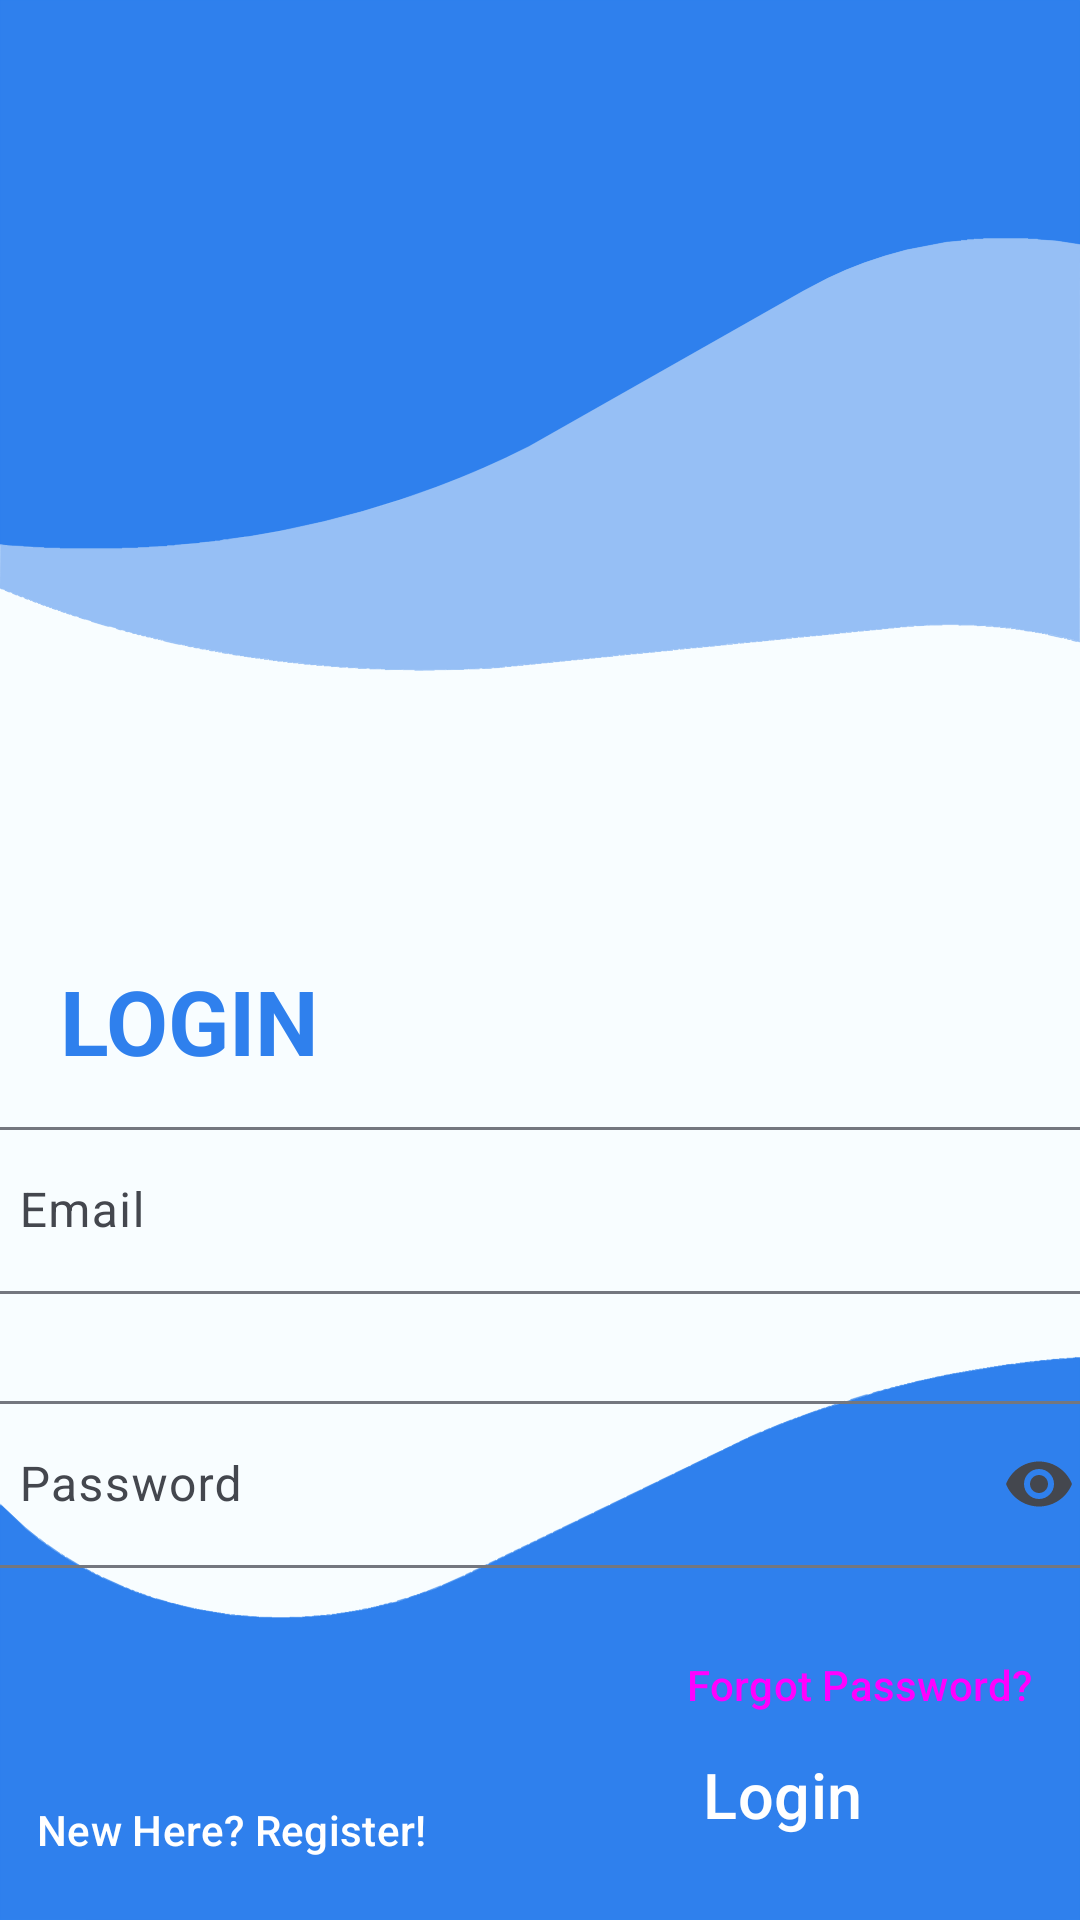

Android layout source for this screen:
<!-- AndroidManifest.xml: application theme Theme.TaskMuse -->
<!-- res/layout/fragment_login.xml -->
<androidx.constraintlayout.widget.ConstraintLayout
    xmlns:android="http://schemas.android.com/apk/res/android"
    xmlns:app="http://schemas.android.com/apk/res-auto"
    xmlns:tools="http://schemas.android.com/tools"
    android:layout_width="match_parent"
    android:layout_height="match_parent"
    android:background="@drawable/background_vector"
    tools:context="com.taskmuse.app.ui.fragment.authentication.Login_Fragment">

    <TextView
        android:id="@+id/loginTitle"
        android:layout_width="match_parent"
        android:layout_height="wrap_content"
        android:layout_marginTop="320dp"
        android:paddingStart="20dp"
        android:paddingEnd="100dp"
        android:text="@string/login_text"
        android:textColor="@color/seed"
        android:textSize="30sp"
        android:textStyle="bold"
        app:layout_constraintEnd_toEndOf="parent"
        app:layout_constraintHorizontal_bias="0.0"
        app:layout_constraintStart_toStartOf="parent"
        app:layout_constraintTop_toTopOf="parent" />

    <com.google.android.material.textfield.TextInputLayout
        android:id="@+id/EmailInput"
        android:layout_width="380dp"
        android:layout_height="wrap_content"
        android:paddingTop="10dp"
        app:errorEnabled="true"
        app:layout_constraintTop_toBottomOf="@+id/loginTitle"
        app:layout_constraintStart_toStartOf="@+id/loginTitle"
        app:layout_constraintEnd_toEndOf="@+id/loginTitle"
        app:layout_constraintBottom_toTopOf="@+id/PasswordInput">

        <com.google.android.material.textfield.TextInputEditText
            android:id="@+id/input_email"
            android:layout_width="match_parent"
            android:layout_height="wrap_content"
            android:hint="@string/email"
            android:inputType="textEmailAddress"
            app:layout_constraintTop_toBottomOf="@+id/loginTitle"
            app:layout_constraintStart_toStartOf="@+id/loginTitle"
            app:layout_constraintEnd_toEndOf="@+id/loginTitle"
            app:layout_constraintBottom_toTopOf="@+id/PasswordInput"/>

    </com.google.android.material.textfield.TextInputLayout>

    <com.google.android.material.textfield.TextInputLayout
        android:id="@+id/PasswordInput"
        android:layout_width="380dp"
        android:layout_height="wrap_content"
        android:paddingTop="10dp"
        app:endIconMode="password_toggle"
        app:errorEnabled="true"
        app:layout_constraintTop_toBottomOf="@+id/EmailInput"
        app:layout_constraintStart_toStartOf="@+id/EmailInput"
        app:layout_constraintEnd_toEndOf="@+id/EmailInput">

        <com.google.android.material.textfield.TextInputEditText
            android:id="@+id/input_password"
            android:layout_width="match_parent"
            android:layout_height="wrap_content"
            android:inputType="textPassword"
            android:hint="@string/password"
            app:layout_constraintTop_toBottomOf="@+id/EmailInput"
            app:layout_constraintStart_toStartOf="@+id/EmailInput"
            app:layout_constraintEnd_toEndOf="@+id/EmailInput"/>

    </com.google.android.material.textfield.TextInputLayout>

    <Button
        android:id="@+id/ForgotPasswordLink"
        style="@style/Widget.Material3.Button.TextButton"
        android:layout_width="154dp"
        android:layout_height="37dp"
        android:layout_marginEnd="4dp"
        android:text="@string/forgot_password_login_view"
        android:textAlignment="viewEnd"
        app:layout_constraintBottom_toTopOf="@+id/LoginBtn"
        app:layout_constraintEnd_toEndOf="parent"
        app:layout_constraintTop_toBottomOf="@+id/PasswordInput"
        app:layout_constraintVertical_bias="0.0" />

    <Button
        android:id="@+id/RegisterButtonLink"
        style="@style/Widget.Material3.Button.TextButton"
        android:layout_width="154dp"
        android:layout_height="37dp"
        android:text="@string/new_here_register_button_on_login_view"
        android:textColor="@color/md_theme_light_onPrimary"
        app:layout_constraintBottom_toBottomOf="@+id/LoginBtn"
        app:layout_constraintEnd_toStartOf="@+id/LoginBtn"
        app:layout_constraintHorizontal_bias="0.0"
        app:layout_constraintStart_toStartOf="parent"
        app:layout_constraintTop_toTopOf="@+id/LoginBtn"
        app:layout_constraintVertical_bias="1.0" />

    <Button
        android:id="@+id/LoginBtn"
        style="?attr/materialButtonOutlinedStyle"
        android:layout_width="160dp"
        android:layout_height="60dp"
        android:layout_margin="10sp"
        android:text="@string/login"
        android:textSize="21sp"
        android:textColor="@color/md_theme_light_onPrimary"
        app:backgroundTint="@android:color/transparent"
        app:strokeColor="@color/md_theme_light_onPrimary"
        app:rippleColor="?attr/colorOnSurface"
        app:shapeAppearance="?attr/shapeAppearanceSmallComponent"
        app:layout_constraintBottom_toBottomOf="parent"
        app:layout_constraintEnd_toEndOf="parent"
        app:layout_constraintHorizontal_bias="0.948"
        app:layout_constraintStart_toStartOf="parent"
        app:layout_constraintTop_toBottomOf="@+id/PasswordInput"
        app:layout_constraintVertical_bias="0.898" />



</androidx.constraintlayout.widget.ConstraintLayout>
<!-- resources referenced by this layout -->
<resources>
  <color name="md_theme_light_onPrimary">#FFFFFF</color>
  <color name="seed">#2F80ED</color>
  <string name="email">Email</string>
  <string name="forgot_password_login_view">Forgot Password?</string>
  <string name="login">Login</string>
  <string name="login_text">LOGIN</string>
  <string name="new_here_register_button_on_login_view">New Here? Register!</string>
  <string name="password">Password</string>
  <color name="md_theme_light_primary">#2f80ed</color>
  <color name="md_theme_light_primaryContainer">#D7E3FF</color>
  <color name="md_theme_light_onPrimaryContainer">#001B3F</color>
  <color name="md_theme_light_secondary">#1060A4</color>
  <color name="md_theme_light_onSecondary">#FFFFFF</color>
  <color name="md_theme_light_secondaryContainer">#D2E4FF</color>
  <color name="md_theme_light_onSecondaryContainer">#001C37</color>
  <color name="md_theme_light_tertiary">#1A5FA8</color>
  <color name="md_theme_light_onTertiary">#FFFFFF</color>
  <color name="md_theme_light_tertiaryContainer">#D4E3FF</color>
  <color name="md_theme_light_onTertiaryContainer">#001C3A</color>
  <color name="md_theme_light_error">#BA1A1A</color>
  <color name="md_theme_light_errorContainer">#FFDAD6</color>
  <color name="md_theme_light_onError">#FFFFFF</color>
  <color name="md_theme_light_onErrorContainer">#410002</color>
  <color name="md_theme_light_background">#F8FDFF</color>
  <color name="md_theme_light_onBackground">#001F25</color>
  <color name="md_theme_light_surface">#F8FDFF</color>
  <color name="md_theme_light_onSurface">#001F25</color>
  <color name="md_theme_light_surfaceVariant">#E0E2EC</color>
  <color name="md_theme_light_onSurfaceVariant">#44474E</color>
  <color name="md_theme_light_outline">#74777F</color>
  <color name="md_theme_light_inverseOnSurface">#D6F6FF</color>
  <color name="md_theme_light_inverseSurface">#00363F</color>
  <color name="md_theme_light_inversePrimary">#ABC7FF</color>
</resources>
